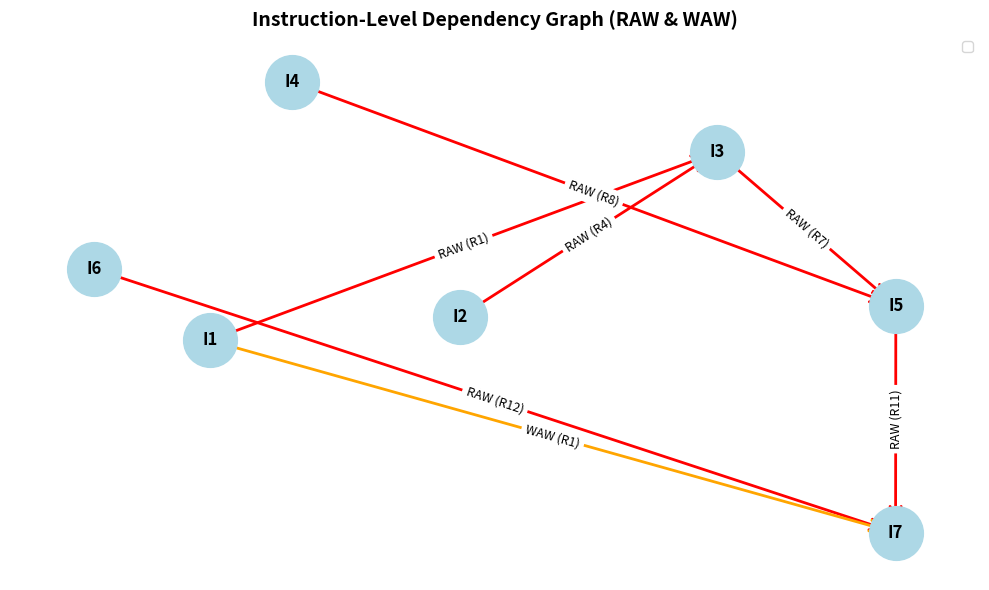

Python code for this plot:
# Simulator from https://github.com/harshitasingh4863/instruction-level-parallelism-simulator.git

from dataclasses import dataclass
import matplotlib.pyplot as plt
import networkx as nx


@dataclass
class Instruction:
    name: str
    destination: str
    sources: list


# -------------------------------------------------
# Sample Instruction Set
# -------------------------------------------------

instructions = [
    Instruction("I1", "R1", ["R2", "R3"]),
    Instruction("I2", "R4", ["R5", "R6"]),
    Instruction("I3", "R7", ["R1", "R4"]),
    Instruction("I4", "R8", ["R9", "R10"]),
    Instruction("I5", "R11", ["R7", "R8"]),
    Instruction("I6", "R12", ["R13", "R14"]),
    # Menambahkan instruksi tambahan untuk memicu dependensi WAW
    Instruction("I7", "R1", ["R11", "R12"]),
]


# -------------------------------------------------
# Functions to check dependencies
# -------------------------------------------------

def has_raw_dependency(inst1, inst2):
    """
    Returns True if inst2 depends on inst1 (Read-After-Write).
    """
    if inst1.destination in inst2.sources:
        return True
    return False


def has_waw_dependency(inst1, inst2):
    """
    Returns True if inst2 writes to the same register as inst1 (Write-After-Write).
    """
    if inst1.destination == inst2.destination:
        return True
    return False


# -------------------------------------------------
# Sequential Execution
# -------------------------------------------------

def sequential_execution(instructions):
    print("\n" + "=" * 50)
    print("SEQUENTIAL EXECUTION")
    print("=" * 50)

    cycle = 0

    for instruction in instructions:
        cycle += 1

        print(
            f"Cycle {cycle}: Executing {instruction.name} "
            f"({instruction.destination} = "
            f"{' + '.join(instruction.sources)})"
        )

    print(f"\nTotal Sequential Cycles: {cycle}")

    return cycle


# -------------------------------------------------
# ILP / Parallel Execution
# -------------------------------------------------

def parallel_execution(instructions):
    print("\n" + "=" * 50)
    print("INSTRUCTION-LEVEL PARALLEL EXECUTION (RAW & WAW Constraints)")
    print("=" * 50)

    completed = set()
    remaining = instructions.copy()

    cycle = 0

    while remaining:

        cycle += 1
        current_cycle = []

        for instruction in remaining:

            dependencies_satisfied = True

            for previous in instructions:

                if previous.name == instruction.name:
                    break

                # Cek dependensi RAW dan WAW
                if has_raw_dependency(previous, instruction) or has_waw_dependency(previous, instruction):
                    if previous.name not in completed:
                        dependencies_satisfied = False
                        break

            if dependencies_satisfied:
                current_cycle.append(instruction)

        print(f"\nCycle {cycle}:")

        for instruction in current_cycle:
            print(
                f"  -> {instruction.name}: "
                f"{instruction.destination} = "
                f"{' + '.join(instruction.sources)}"
            )

        for instruction in current_cycle:
            completed.add(instruction.name)
            remaining.remove(instruction)

    print(f"\nTotal ILP Cycles: {cycle}")

    return cycle


# -------------------------------------------------
# Dependency Analysis & Graph Generation
# -------------------------------------------------

def analyze_and_draw_dependencies(instructions):
    print("\n" + "=" * 50)
    print("DEPENDENCY ANALYSIS")
    print("=" * 50)

    # Inisialisasi graph berarah (Directed Graph)
    G = nx.DiGraph()
    
    # Tambahkan semua node instruksi
    for inst in instructions:
        G.add_node(inst.name)

    edge_labels = {}
    raw_edges = []
    waw_edges = []

    for i in range(len(instructions)):
        for j in range(i + 1, len(instructions)):
            
            # Deteksi RAW
            if has_raw_dependency(instructions[i], instructions[j]):
                print(f"[RAW] {instructions[j].name} depends on {instructions[i].name} (Register: {instructions[i].destination})")
                G.add_edge(instructions[i].name, instructions[j].name)
                raw_edges.append((instructions[i].name, instructions[j].name))
                edge_labels[(instructions[i].name, instructions[j].name)] = f"RAW ({instructions[i].destination})"

            # Deteksi WAW
            if has_waw_dependency(instructions[i], instructions[j]):
                print(f"[WAW] {instructions[j].name} writes after {instructions[i].name} (Register: {instructions[i].destination})")
                G.add_edge(instructions[i].name, instructions[j].name)
                waw_edges.append((instructions[i].name, instructions[j].name))
                edge_labels[(instructions[i].name, instructions[j].name)] = f"WAW ({instructions[i].destination})"

    # Menggambar Dependency Graph
    plt.figure(figsize=(10, 6))
    pos = nx.spring_layout(G, seed=42)
    
    # Gambar node
    nx.draw_networkx_nodes(G, pos, node_color='lightblue', node_size=1500)
    nx.draw_networkx_labels(G, pos, font_size=12, font_weight='bold')
    
    # Gambar garis relasi/dependensi
    nx.draw_networkx_edges(G, pos, edgelist=raw_edges, edge_color='red', width=2, arrowstyle='->', arrowsize=20, label='RAW')
    nx.draw_networkx_edges(G, pos, edgelist=waw_edges, edge_color='orange', width=2, arrowstyle='->', arrowsize=20, label='WAW')
    
    # Label garis
    nx.draw_networkx_edge_labels(G, pos, edge_labels=edge_labels, font_size=9, font_color='black')
    
    plt.title("Instruction-Level Dependency Graph (RAW & WAW)", fontsize=14, fontweight='bold')
    plt.legend(loc='upper right')
    plt.axis('off')
    plt.tight_layout()
    plt.show()


# -------------------------------------------------
# Main Program
# -------------------------------------------------

def main():
    print("\n")
    print("*" * 60)
    print("      INSTRUCTION-LEVEL PARALLELISM SIMULATOR (WAW INCLUDED)")
    print("*" * 60)

    print("\nInstruction Set:")
    for instruction in instructions:
        print(
            f"{instruction.name}: "
            f"{instruction.destination} = "
            f"{' + '.join(instruction.sources)}"
        )

    # Analisis dependensi & menggambar Graph
    analyze_and_draw_dependencies(instructions)

    # Sequential execution
    sequential_cycles = sequential_execution(instructions)

    # Parallel execution
    parallel_cycles = parallel_execution(instructions)

    # Calculate speedup
    speedup = sequential_cycles / parallel_cycles
    efficiency = speedup / len(instructions) * 100

    print("\n" + "=" * 50)
    print("PERFORMANCE COMPARISON")
    print("=" * 50)
    print(f"Sequential Cycles : {sequential_cycles}")
    print(f"ILP Cycles        : {parallel_cycles}")
    print(f"Speedup            : {speedup:.2f}x")
    print(f"ILP Efficiency     : {efficiency:.2f}%")


if __name__ == "__main__":
    main()
